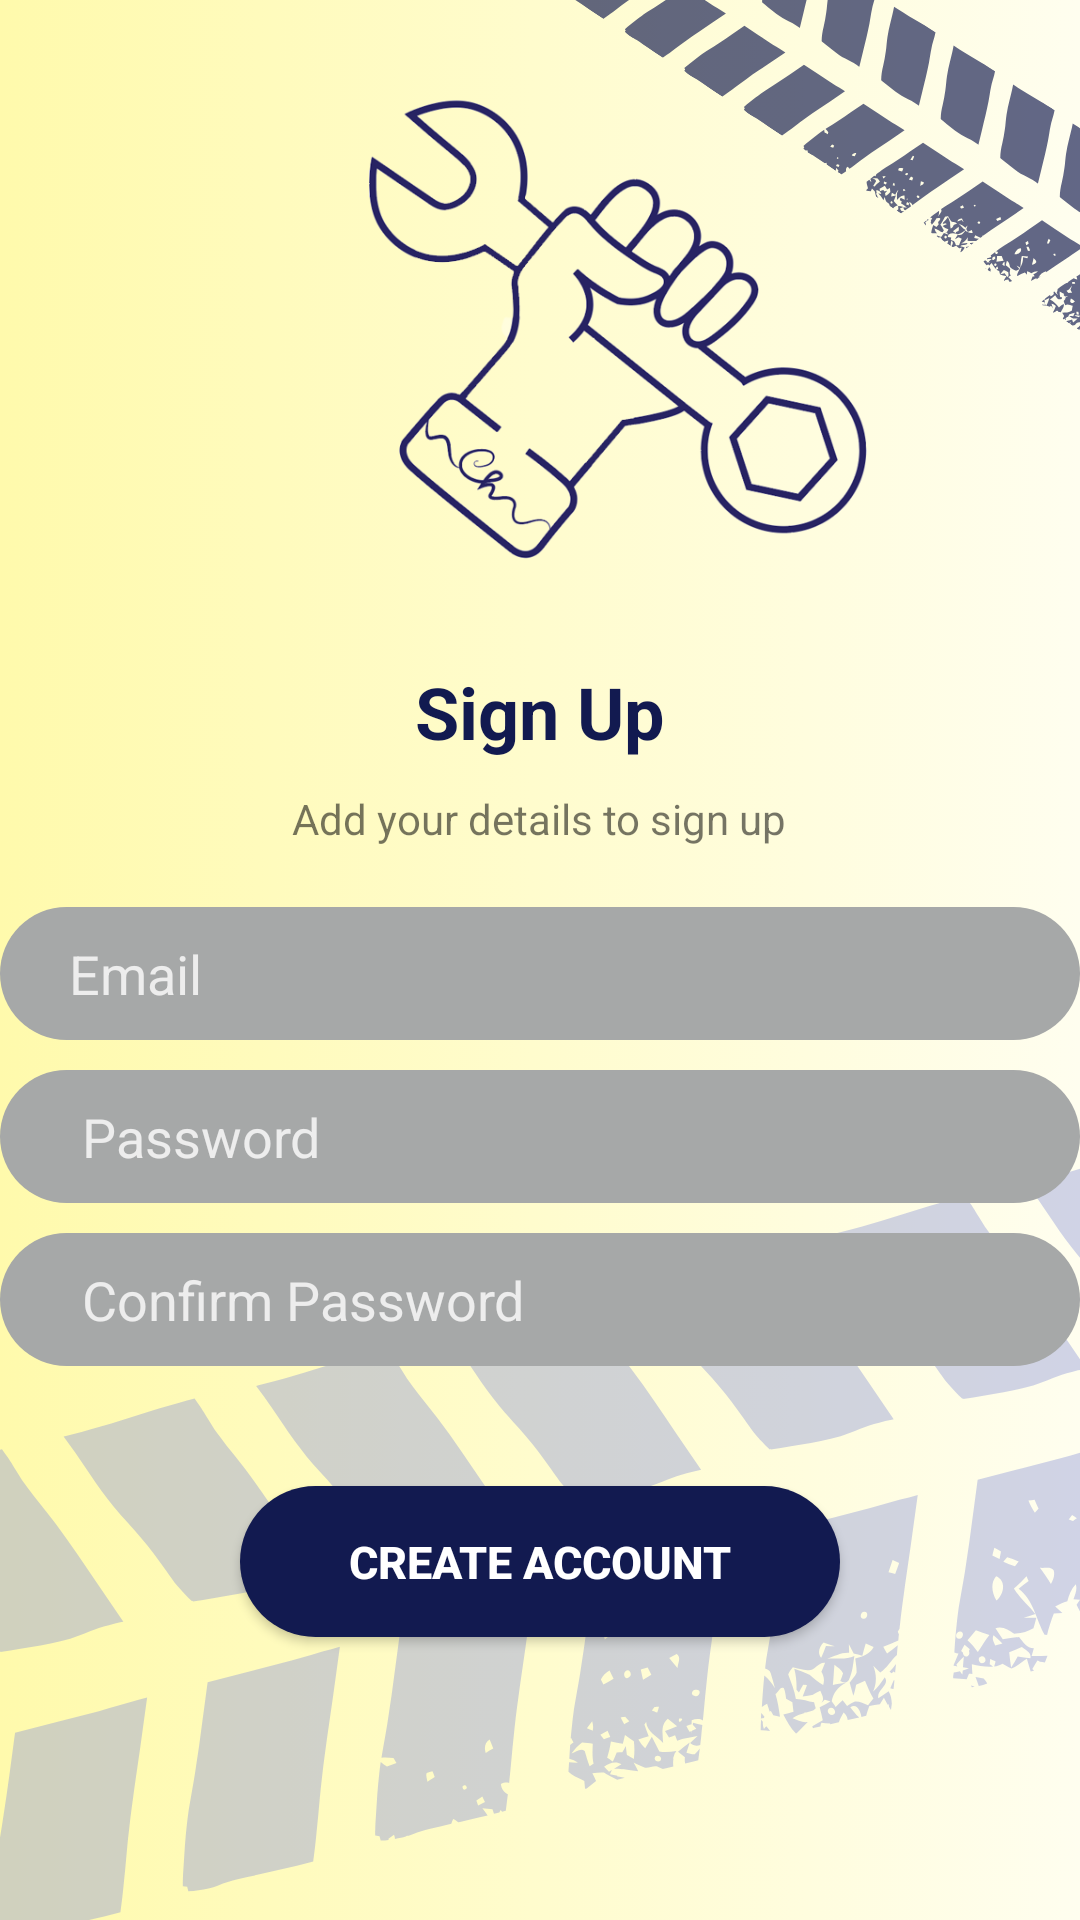

The Android layout XML behind this screen, and the referenced resources:
<!-- AndroidManifest.xml: application theme Theme.CarCareProject -->
<!-- res/layout/activity_register.xml -->
<?xml version="1.0" encoding="utf-8"?>
<RelativeLayout xmlns:android="http://schemas.android.com/apk/res/android"
    xmlns:app="http://schemas.android.com/apk/res-auto"
    xmlns:tools="http://schemas.android.com/tools"
    android:layout_width="match_parent"
    android:layout_height="match_parent"
    tools:context=".RegisterActivity"
    android:background="@drawable/login">

    <ImageView
        android:id="@+id/register_icon"
        android:layout_width="176dp"
        android:layout_height="166dp"
        android:layout_alignParentStart="true"
        android:layout_alignParentTop="true"
        android:layout_centerHorizontal="true"
        android:layout_marginStart="118dp"
        android:layout_marginTop="25dp"
        android:src="@drawable/logo"  />

    <EditText
        android:id="@+id/register_email"
        android:layout_width="385dp"
        android:layout_height="wrap_content"
        android:layout_centerHorizontal="true"
        android:layout_below="@id/add_det"
        android:layout_marginTop="20dp"
        android:background="@drawable/inputs"
        android:drawableLeft="@drawable/email_icon"
        android:ems="10"
        android:hint="   Email"
        android:inputType="textEmailAddress"
        android:padding="10dp"
        android:textColorHint="@color/LightGrey" />

    <EditText
        android:id="@+id/register_password"
        android:layout_width="385dp"
        android:layout_height="wrap_content"
        android:layout_centerHorizontal="true"
        android:layout_below="@id/register_email"
        android:layout_marginTop="10dp"
        android:background="@drawable/inputs"
        android:drawableLeft="@drawable/password_icon"
        android:ems="10"
        android:hint="    Password"
        android:inputType="textPassword"
        android:padding="10dp"
        android:textColorHint="@color/LightGrey" />

    <EditText
        android:id="@+id/register_confirm_password"
        android:layout_width="385dp"
        android:layout_height="wrap_content"
        android:layout_centerHorizontal="true"
        android:layout_below="@id/register_password"
        android:layout_marginTop="10dp"
        android:background="@drawable/inputs"
        android:drawableLeft="@drawable/password_icon"
        android:ems="10"
        android:hint="    Confirm Password"
        android:inputType="textPassword"
        android:padding="10dp"
        android:textColorHint="@color/LightGrey" />

    <Button
        android:id="@+id/register_btn_create_account"
        android:layout_width="200dp"
        android:layout_height="wrap_content"
        android:layout_centerHorizontal="true"
        android:layout_below="@id/register_confirm_password"
        android:layout_marginTop="40dp"
        android:background="@drawable/button"
        android:padding="15dp"
        android:text="CREATE ACCOUNT"
        android:textColor="@color/White"
        android:textSize="15dp"
        android:textStyle="bold" />

    <TextView
        android:id="@+id/sign_up_title"
        android:layout_width="wrap_content"
        android:layout_height="wrap_content"
        android:layout_centerHorizontal="true"
        android:layout_below="@id/register_icon"
        android:layout_marginTop="30dp"
        android:fontFamily="sans-serif"
        android:text="Sign Up"
        android:textAlignment="center"
        android:textColor="@color/DarkBlue"
        android:textSize="24sp"
        android:textStyle="bold"
        android:typeface="normal" />

    <TextView
        android:id="@+id/add_det"
        android:layout_width="wrap_content"
        android:layout_height="wrap_content"
        android:layout_centerHorizontal="true"
        android:layout_below="@id/sign_up_title"
        android:layout_marginTop="10dp"
        android:text="Add your details to sign up"
        android:textAlignment="center" />

</RelativeLayout>
<!-- resources referenced by this layout -->
<resources>
  <color name="DarkBlue">#121A50</color>
  <color name="LightGrey">#EDEDED</color>
  <color name="White">#FFFFFFFF</color>
  <!-- drawable button (drawable) -->
  <?xml version="1.0" encoding="utf-8"?>
  <shape xmlns:android="http://schemas.android.com/apk/res/android">
  
      <solid android:color="@color/DarkBlue"></solid>
      <corners android:radius="30dp"></corners>
  
  </shape>
  <!-- drawable inputs (drawable) -->
  <?xml version="1.0" encoding="utf-8"?>
  <shape xmlns:android="http://schemas.android.com/apk/res/android">
  
      <solid android:color="@color/Grey"></solid>
      <corners android:radius="30dp"></corners>
  
  </shape>
  <!-- drawable login: png bitmap (drawable, 494354 bytes) -->
  <!-- drawable logo: png bitmap (drawable, 91539 bytes) -->
  <style name="Theme.CarCareProject" parent="Base.Theme.CarCareProject" />
  <color name="Grey">#A6A8A8</color>
  <style name="Base.Theme.CarCareProject" parent="Theme.AppCompat.Light.NoActionBar">
          
          
          <item name="colorPrimary">@color/White</item>
          <item name="colorPrimaryDark">@color/DarkBlue</item>
          <item name="colorAccent">@color/Yellow</item>
      </style>
  <color name="Yellow">#FFFAAC</color>
</resources>
